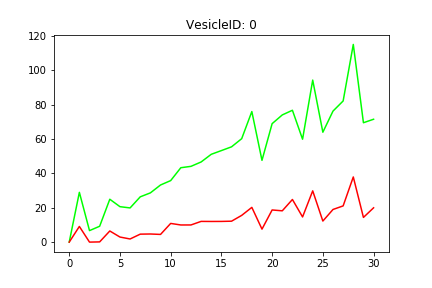

Source data for this figure (header and first rows):
, FrameId, VesicleId, IntCh1, IntCh2, IntCh3, xCoord, yCoord, radius, ch1_bg, ch2_bg
0, 0, 0, 145.1, 120.6, 0, 27, 39, 15, 155.1, 132.8
1, 1, 0, 185.8, 133.6, 0, 27, 38, 16, 165.6, 136.7
2, 2, 0, 160, 125.8, 0, 27, 39, 15, 163.6, 138.5
3, 3, 0, 165.9, 128.1, 0, 27, 39, 15, 166.8, 140.9
4, 4, 0, 186, 135.1, 0, 27, 38, 16, 169.7, 141.1
5, 5, 0, 182.8, 133.3, 0, 27, 38, 15, 171.1, 143.2
6, 6, 0, 185.6, 133.6, 0, 28, 38, 15, 174.6, 144.9
7, 7, 0, 192.1, 137, 0, 27, 38, 15, 173.9, 145.3
8, 8, 0, 196, 137.7, 0, 27, 37, 15, 175, 145.8
9, 9, 0, 201.9, 139.6, 0, 27, 38, 15, 175.7, 148.2
10, 10, 0, 206.4, 147, 0, 27, 37, 15, 177.1, 148.4
11, 11, 0, 217.0, 146.5, 0, 27, 37, 15, 178.7, 149
12, 12, 0, 220.9, 148.2, 0, 27, 37, 15, 181.2, 150.7
13, 13, 0, 225, 149.5, 0, 27, 37, 15, 182.1, 149.7
14, 14, 0, 230.1, 150.6, 0, 27, 37, 15, 181.9, 150.8
15, 15, 0, 237.9, 153.3, 0, 27, 37, 15, 186.1, 153.4
16, 16, 0, 243.2, 152.3, 0, 28, 37, 15, 188.1, 152.3
17, 17, 0, 247.4, 158, 0, 28, 36, 15, 187, 154
18, 18, 0, 268.8, 163.3, 0, 27, 36, 15, 188.6, 154
19, 19, 0, 232.2, 147.9, 0, 28, 37, 14, 187, 153.2
20, 20, 0, 262.2, 162.6, 0, 27, 36, 15, 190.1, 155
21, 21, 0, 271.1, 165.2, 0, 27, 36, 15, 192, 157.9
22, 22, 0, 278.3, 173.2, 0, 27, 36, 15, 194.6, 158.1
23, 23, 0, 266.4, 162.4, 0, 28, 36, 14, 201.6, 159.4
24, 24, 0, 313, 182.4, 0, 28, 36, 15, 202.9, 160.9
25, 25, 0, 271.4, 159.4, 0, 28, 36, 14, 201.4, 159.2
26, 26, 0, 295.8, 171.1, 0, 28, 36, 14, 207.3, 162.7
27, 27, 0, 313.4, 176.1, 0, 28, 36, 14, 213.9, 165
28, 28, 0, 360.9, 197.8, 0, 28, 36, 15, 215.3, 165.7
29, 29, 0, 295.6, 168.3, 0, 27, 37, 14, 213.7, 165.5
30, 30, 0, 305.7, 176.5, 0, 27, 36, 14, 218.9, 166.7
